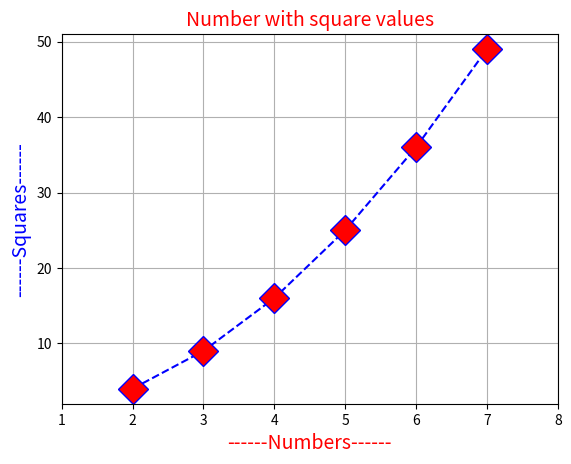

Generate this figure with matplotlib: (Note: this script raises an exception after producing the figure.)
import matplotlib.pyplot as plt

x=[2,3,4,5,6,7]
y=[4,9,16,25,36,49]

plt.plot(x,y, marker='D' , markerfacecolor = 'red', markersize=15, linestyle='dashed',color='blue')

plt.title("Number with square values", fontsize = 14, color = 'red')
plt.xlabel("------Numbers------",fontsize=14,color='red')
plt.ylabel("------Squares------",fontsize=14,color='blue')
plt.axis([1,8,2,51])
plt.grid(True)


a=int(input("Enter you want to print a square number: "))

plt.annotate(f"Square of {a}",
             fontsize = 10 , color='red',
             xytext=(3,40), xy=(a,a*a),
             arrowprops=dict(facecolor='blue', shrink=.1))

plt.show()